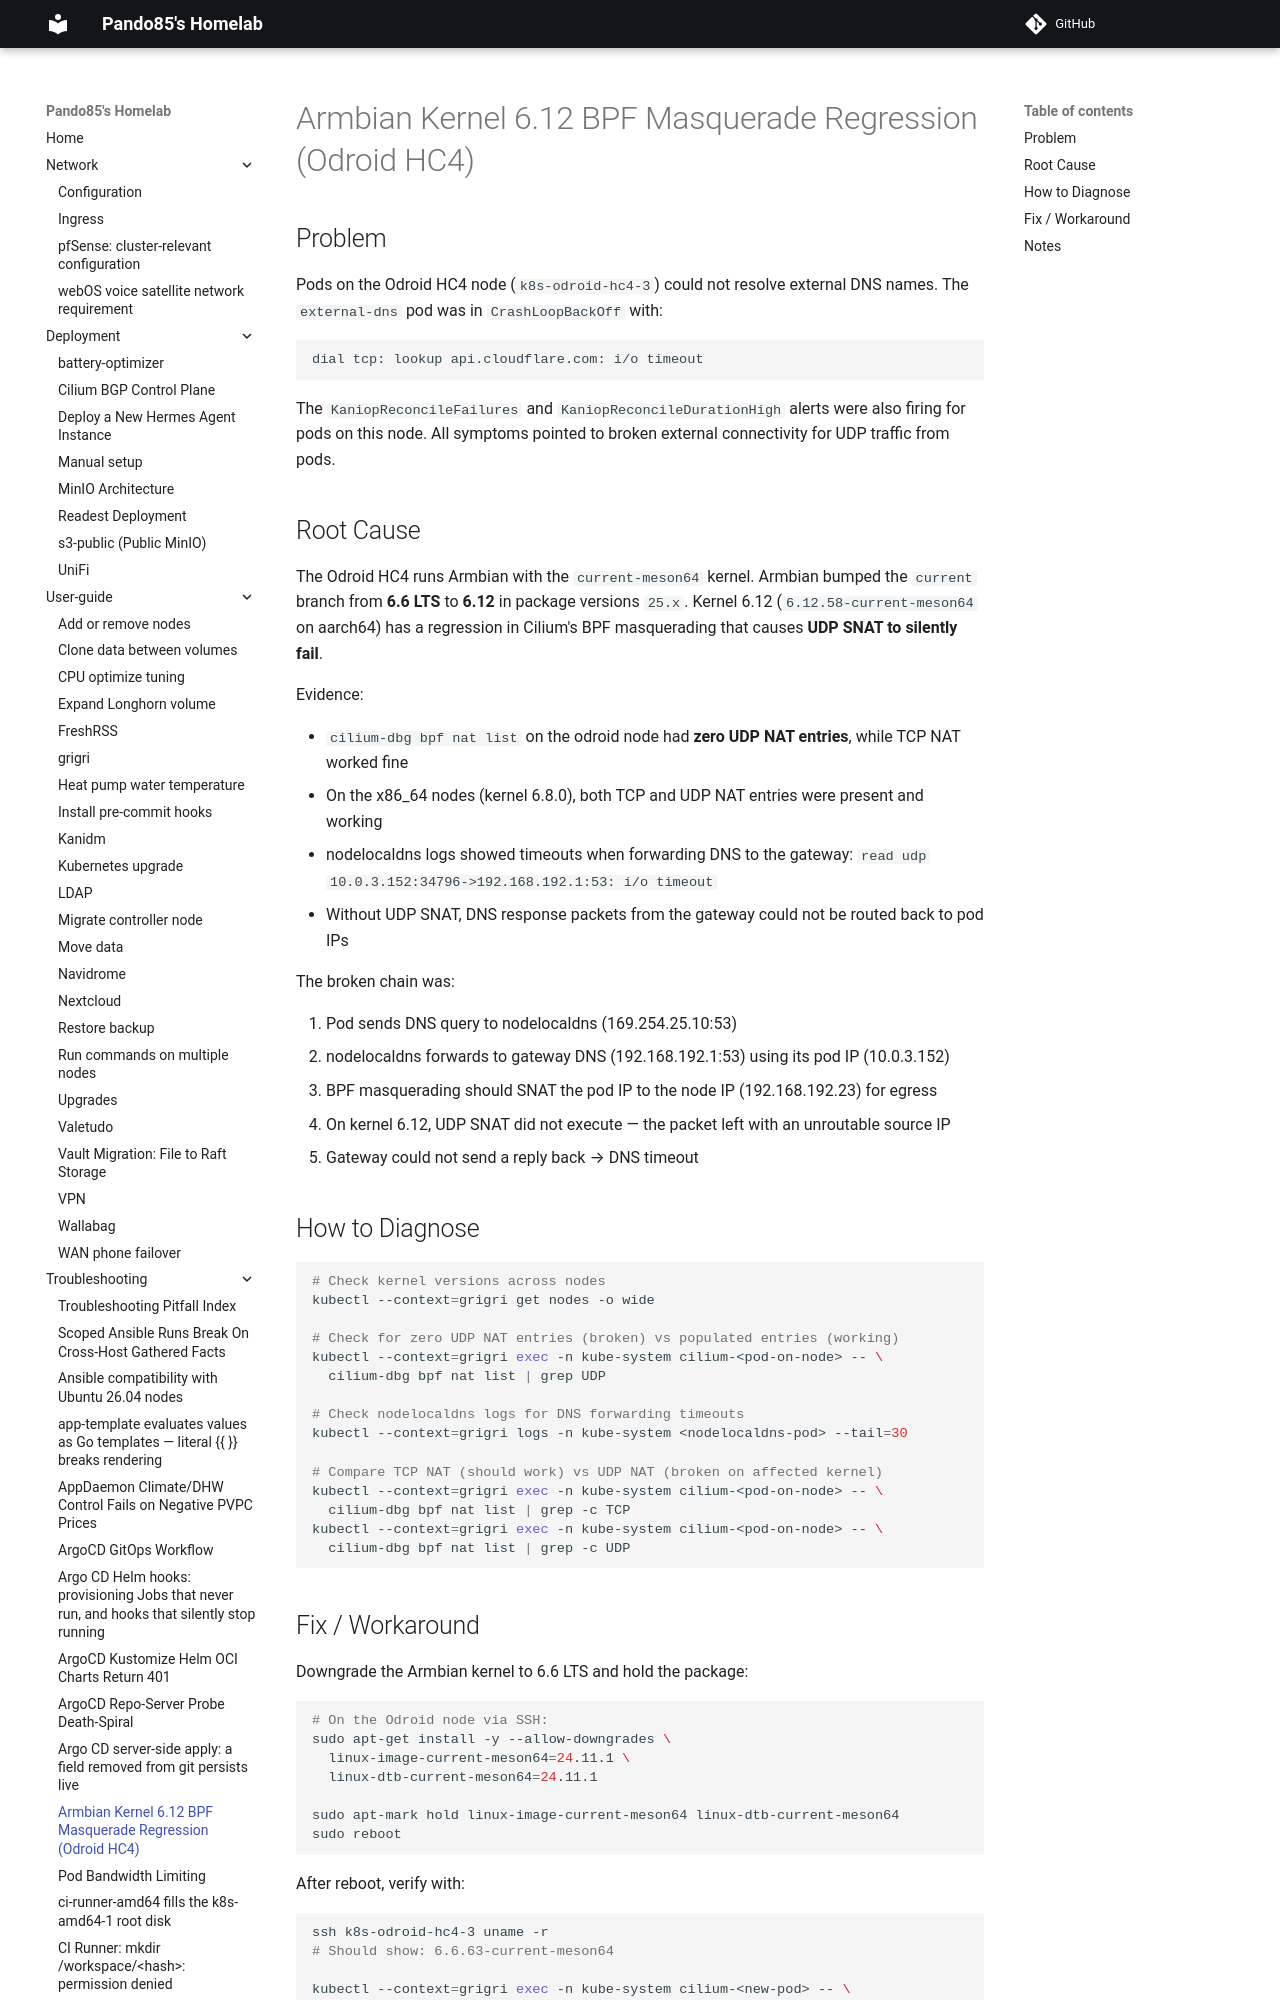

repository: pando85/homelab · page: troubleshooting/armbian-kernel-bpf-masquerade/index.html · generator: mkdocs

# Armbian Kernel 6.12 BPF Masquerade Regression (Odroid HC4)

## Problem

Pods on the Odroid HC4 node (`k8s-odroid-hc4-3`) could not resolve external DNS names. The
`external-dns` pod was in `CrashLoopBackOff` with:

```
dial tcp: lookup api.cloudflare.com: i/o timeout
```

The `KaniopReconcileFailures` and `KaniopReconcileDurationHigh` alerts were also firing for pods on
this node. All symptoms pointed to broken external connectivity for UDP traffic from pods.
